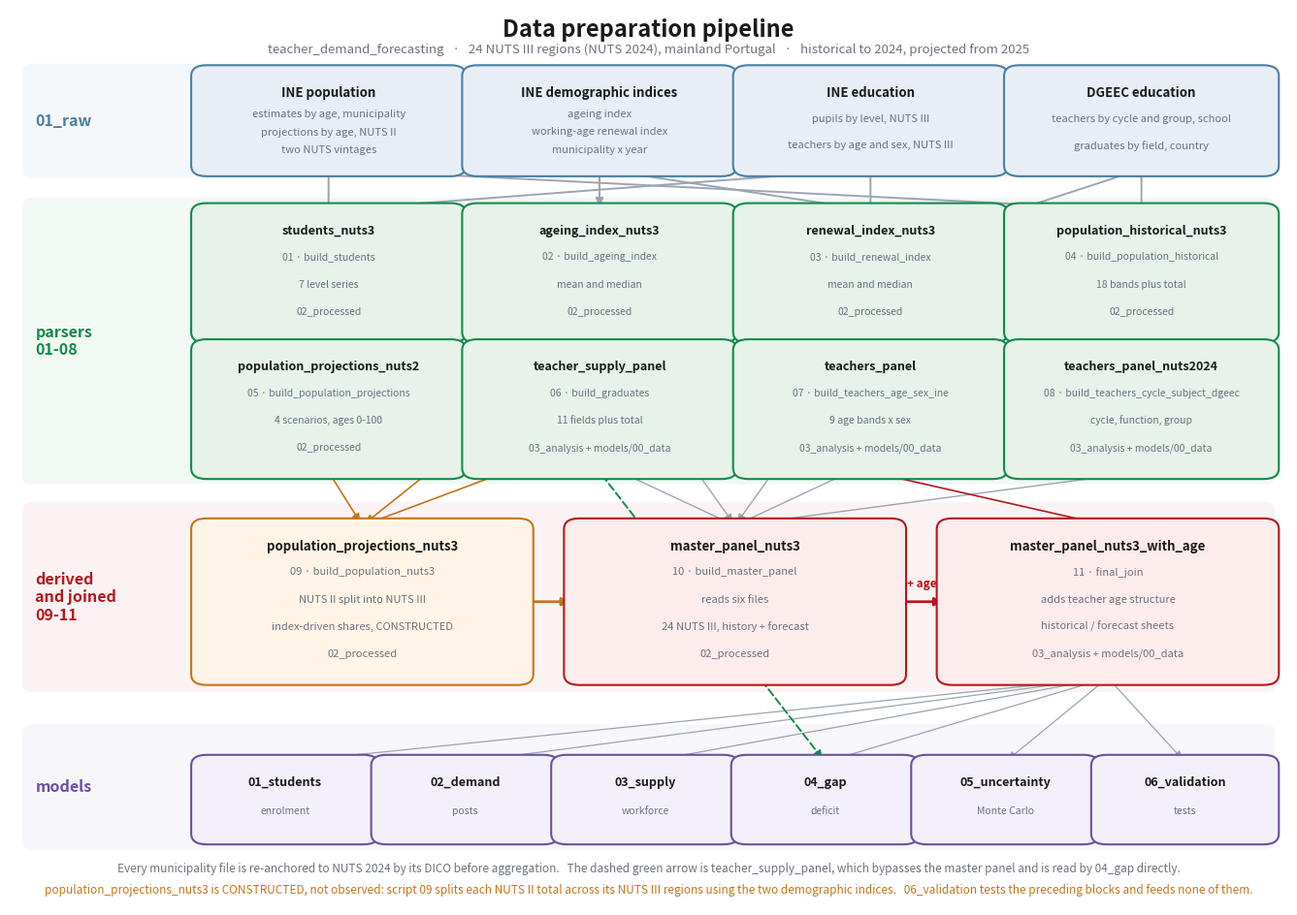
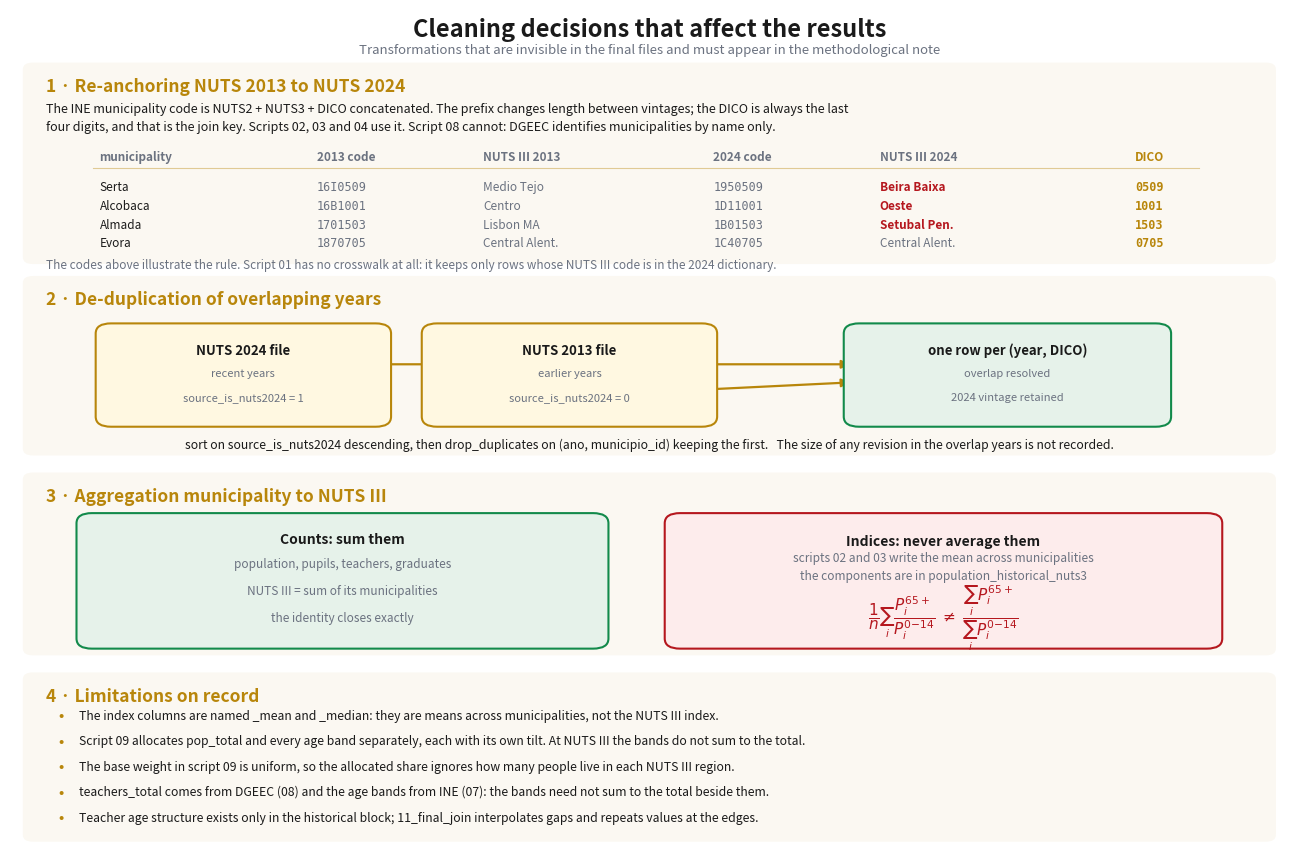

Here is the Python script that generated these plots, in order:

from pathlib import Path
import os
import matplotlib
matplotlib.use("Agg")
import matplotlib.pyplot as plt
from matplotlib.patches import FancyBboxPatch, FancyArrowPatch

# ============================================================ PATHS
BASE = Path(r"C:\Users\NJ183BX\OneDrive - EY\Desktop\teacher_demand_forecasting")
FIG_DIR = BASE / "report" / "figures"
if os.environ.get("DIAG_TEST") == "1":
    FIG_DIR = Path("fig_out")
FIG_DIR.mkdir(parents=True, exist_ok=True)

# ============================================================ STYLE
INK   = "#1a1a1a"
MUTED = "#6b7280"
GREY  = "#9aa4b2"
RAW   = "#e8eef6"; RAW_E   = "#4a7fa5"
PROC  = "#e6f2ea"; PROC_E  = "#128a4b"
DERIV = "#fff4e6"; DERIV_E = "#c2761a"
ANAL  = "#fdecec"; ANAL_E  = "#b5171e"
MODEL = "#f3f0fa"; MODEL_E = "#6b4fa0"
NOTE  = "#fff8e1"; NOTE_E  = "#b8860b"

LEFT, RIGHT = 0.150, 0.985


def row(n, gap=0.013, left=LEFT, right=RIGHT, weights=None):
    """Evenly spaced boxes across the drawing area."""
    span = right - left - gap * (n - 1)
    if weights is None:
        weights = [1.0] * n
    total = sum(weights)
    positions, x = [], left
    for weight in weights:
        width = span * weight / total
        positions.append((x, width))
        x += width + gap
    return positions


def box(ax, x, y, w, h, title, lines, fc, ec, fs=9.5, tw="bold"):
    """Draw a rounded box with a title and evenly spaced detail lines."""
    ax.add_patch(FancyBboxPatch(
        (x, y), w, h,
        boxstyle="round,pad=0.008,rounding_size=0.012",
        facecolor=fc, edgecolor=ec, linewidth=1.5, zorder=2,
    ))
    pad = 0.016
    ax.text(
        x + w / 2, y + h - pad, title,
        ha="center", va="top", fontsize=fs, fontweight=tw,
        color=INK, zorder=3, linespacing=1.22,
    )
    if not lines:
        return
    n_title = title.count("\n") + 1
    top = y + h - pad - 0.021 * n_title
    bottom = y + pad * 0.7
    step = (top - bottom) / max(len(lines), 1)
    for i, line in enumerate(lines):
        ax.text(
            x + w / 2, top - step * (i + 0.5), line,
            ha="center", va="center", fontsize=fs - 1.5,
            color=MUTED, zorder=3,
        )


def arrow(ax, x0, y0, x1, y1, color=GREY, lw=1.4, ls="-"):
    ax.add_patch(FancyArrowPatch(
        (x0, y0), (x1, y1),
        arrowstyle="-|>", mutation_scale=12,
        linewidth=lw, color=color, linestyle=ls,
        shrinkA=3, shrinkB=3, zorder=1,
    ))


def band(ax, y, h, label, color, alpha=0.05):
    ax.add_patch(FancyBboxPatch(
        (0.010, y), 0.980, h,
        boxstyle="round,pad=0,rounding_size=0.008",
        facecolor=color, edgecolor="none", alpha=alpha, zorder=0,
    ))
    ax.text(
        0.020, y + h / 2, label,
        ha="left", va="center", fontsize=11.5,
        fontweight="bold", color=color, zorder=3,
    )


def blank(figsize):
    fig, ax = plt.subplots(figsize=figsize)
    ax.set_xlim(0, 1)
    ax.set_ylim(0, 1)
    ax.axis("off")
    return fig, ax


def save_figure(fig, filename, dpi=200):
    """Save a Matplotlib figure safely on Windows and OneDrive."""
    FIG_DIR.mkdir(parents=True, exist_ok=True)
    output_path = FIG_DIR / filename

    if output_path.exists():
        try:
            output_path.unlink()
        except PermissionError as exc:
            raise PermissionError(
                "Cannot replace the figure because it is open or locked:\n"
                f"{output_path}"
            ) from exc

    try:
        with output_path.open("wb") as file_handle:
            fig.savefig(
                file_handle,
                format="png",
                dpi=dpi,
                bbox_inches="tight",
                facecolor="white",
            )
    except OSError as exc:
        raise OSError(
            "Could not write the figure.\n"
            f"Output directory: {FIG_DIR!r}\n"
            f"Output file: {output_path!r}\n"
            "Check whether the OneDrive folder is available locally and whether "
            "the existing PNG is open in another application."
        ) from exc

    print("[ok]", output_path)
    return output_path


# ============================================================ FIG 1 - pipeline
def fig_pipeline():
    fig, ax = blank((17.0, 12.0))

    ax.text(0.5, 0.990, "Data preparation pipeline",
            ha="center", va="top", fontsize=17, fontweight="bold", color=INK)
    ax.text(0.5, 0.962,
            "teacher_demand_forecasting   ·   24 NUTS III regions (NUTS 2024), "
            "mainland Portugal   ·   historical to 2024, projected from 2025",
            ha="center", va="top", fontsize=9.5, color=MUTED)

    band(ax, 0.812, 0.128, "01_raw", RAW_E)
    r_y, r_h = 0.822, 0.108
    raw_pos = row(4)
    raw_specs = [
        ("INE population", ["estimates by age, municipality", "projections by age, NUTS II", "two NUTS vintages"]),
        ("INE demographic indices", ["ageing index", "working-age renewal index", "municipality x year"]),
        ("INE education", ["pupils by level, NUTS III", "teachers by age and sex, NUTS III"]),
        ("DGEEC education", ["teachers by cycle and group, school", "graduates by field, country"]),
    ]
    for (x, w), (title, lines) in zip(raw_pos, raw_specs):
        box(ax, x, r_y, w, r_h, title, lines, RAW, RAW_E)

    band(ax, 0.470, 0.320, "parsers\n01-08", PROC_E)
    pa_y, pb_y, p_h = 0.636, 0.484, 0.140
    pa_pos = row(4)
    pb_pos = row(4)
    pa_specs = [
        ("students_nuts3", ["01 · build_students", "7 level series", "02_processed"]),
        ("ageing_index_nuts3", ["02 · build_ageing_index", "mean and median", "02_processed"]),
        ("renewal_index_nuts3", ["03 · build_renewal_index", "mean and median", "02_processed"]),
        ("population_historical_nuts3", ["04 · build_population_historical", "18 bands plus total", "02_processed"]),
    ]
    pb_specs = [
        ("population_projections_nuts2", ["05 · build_population_projections", "4 scenarios, ages 0-100", "02_processed"]),
        ("teacher_supply_panel", ["06 · build_graduates", "11 fields plus total", "03_analysis + models/00_data"]),
        ("teachers_panel", ["07 · build_teachers_age_sex_ine", "9 age bands x sex", "03_analysis + models/00_data"]),
        ("teachers_panel_nuts2024", ["08 · build_teachers_cycle_subject_dgeec", "cycle, function, group", "03_analysis + models/00_data"]),
    ]
    for (x, w), (title, lines) in zip(pa_pos, pa_specs):
        box(ax, x, pa_y, w, p_h, title, lines, PROC, PROC_E, fs=9)
    for (x, w), (title, lines) in zip(pb_pos, pb_specs):
        box(ax, x, pb_y, w, p_h, title, lines, PROC, PROC_E, fs=9)

    band(ax, 0.238, 0.212, "derived\nand joined\n09-11", ANAL_E)
    a_y, a_h = 0.254, 0.170
    a_pos = row(3, gap=0.040, weights=[1.0, 1.0, 1.0])
    box(ax, a_pos[0][0], a_y, a_pos[0][1], a_h, "population_projections_nuts3",
        ["09 · build_population_nuts3", "NUTS II split into NUTS III", "index-driven shares, CONSTRUCTED", "02_processed"],
        DERIV, DERIV_E, fs=9.5)
    box(ax, a_pos[1][0], a_y, a_pos[1][1], a_h, "master_panel_nuts3",
        ["10 · build_master_panel", "reads six files", "24 NUTS III, history + forecast", "02_processed"],
        ANAL, ANAL_E, fs=9.5)
    box(ax, a_pos[2][0], a_y, a_pos[2][1], a_h, "master_panel_nuts3_with_age",
        ["11 · final_join", "adds teacher age structure", "historical / forecast sheets", "03_analysis + models/00_data"],
        ANAL, ANAL_E, fs=9.5)

    band(ax, 0.062, 0.140, "models", MODEL_E)
    m_y, m_h = 0.076, 0.084
    model_pos = row(6, gap=0.010)
    model_specs = [("01_students", "enrolment"), ("02_demand", "posts"),
                   ("03_supply", "workforce"), ("04_gap", "deficit"),
                   ("05_uncertainty", "Monte Carlo"), ("06_validation", "tests")]
    for (x, w), (name, subtitle) in zip(model_pos, model_specs):
        box(ax, x, m_y, w, m_h, name, [subtitle], MODEL, MODEL_E, fs=9)

    rc = [x + w / 2 for x, w in raw_pos]
    pac = [x + w / 2 for x, w in pa_pos]
    pbc = [x + w / 2 for x, w in pb_pos]

    arrow(ax, rc[0], r_y, pac[3], pa_y + p_h)
    arrow(ax, rc[0], r_y, pbc[0], pb_y + p_h)
    arrow(ax, rc[1], r_y, pac[1], pa_y + p_h)
    arrow(ax, rc[1], r_y, pac[2], pa_y + p_h)
    arrow(ax, rc[2], r_y, pac[0], pa_y + p_h)
    arrow(ax, rc[2], r_y, pbc[2], pb_y + p_h)
    arrow(ax, rc[3], r_y, pbc[3], pb_y + p_h)
    arrow(ax, rc[3], r_y, pbc[1], pb_y + p_h)

    x09 = a_pos[0][0] + a_pos[0][1] / 2
    x10 = a_pos[1][0] + a_pos[1][1] / 2
    x11 = a_pos[2][0] + a_pos[2][1] / 2

    arrow(ax, pac[1], pa_y, x09, a_y + a_h, color=DERIV_E, lw=1.2)
    arrow(ax, pac[2], pa_y, x09, a_y + a_h, color=DERIV_E, lw=1.2)
    arrow(ax, pbc[0], pb_y, x09, a_y + a_h, color=DERIV_E, lw=1.2)
    for source_x in (pac[0], pac[1], pac[2], pac[3]):
        arrow(ax, source_x, pa_y, x10, a_y + a_h, lw=1.0)
    arrow(ax, pbc[3], pb_y, x10, a_y + a_h, lw=1.0)
    arrow(ax, a_pos[0][0] + a_pos[0][1], a_y + a_h / 2,
          a_pos[1][0], a_y + a_h / 2, color=DERIV_E, lw=2.0)
    arrow(ax, a_pos[1][0] + a_pos[1][1], a_y + a_h / 2,
          a_pos[2][0], a_y + a_h / 2, color=ANAL_E, lw=2.0)
    ax.text((a_pos[1][0] + a_pos[1][1] + a_pos[2][0]) / 2,
            a_y + a_h / 2 + 0.013, "+ age", ha="center", va="bottom",
            fontsize=8.5, color=ANAL_E, fontweight="bold")
    arrow(ax, pbc[2], pb_y, x11, a_y + a_h, color=ANAL_E, lw=1.2)

    for x, w in model_pos:
        arrow(ax, x11, a_y, x + w / 2, m_y + m_h, lw=0.9)
    x_gap = model_pos[3][0] + model_pos[3][1] / 2
    arrow(ax, pbc[1], pb_y, x_gap, m_y + m_h,
          color=PROC_E, lw=1.4, ls=(0, (4, 2)))

    for i in range(len(model_pos) - 1):
        x_end = model_pos[i][0] + model_pos[i][1]
        arrow(ax, x_end, m_y + m_h / 2,
              model_pos[i + 1][0], m_y + m_h / 2,
              color=MODEL_E, lw=1.2)

    ax.text(0.5, 0.048,
            "Every municipality file is re-anchored to NUTS 2024 by its DICO before "
            "aggregation.   The dashed green arrow is teacher_supply_panel, which "
            "bypasses the master panel and is read by 04_gap directly.",
            ha="center", va="top", fontsize=8.5, color=MUTED, style="italic")
    ax.text(0.5, 0.024,
            "population_projections_nuts3 is CONSTRUCTED, not observed: script 09 "
            "splits each NUTS II total across its NUTS III regions using the two "
            "demographic indices.   06_validation tests the preceding blocks and "
            "feeds none of them.",
            ha="center", va="top", fontsize=8.5, color=DERIV_E, style="italic")

    try:
        save_figure(fig, "data_pipeline.png")
    finally:
        plt.close(fig)


# ============================================================ FIG 2 - cleaning
def fig_cleaning():
    fig, ax = blank((16.5, 11.0))

    ax.text(0.5, 0.990, "Cleaning decisions that affect the results",
            ha="center", va="top", fontsize=17, fontweight="bold", color=INK)
    ax.text(0.5, 0.960,
            "Transformations that are invisible in the final files and must appear "
            "in the methodological note",
            ha="center", va="top", fontsize=9.5, color=MUTED)

    ax.add_patch(FancyBboxPatch((0.010, 0.700), 0.980, 0.238,
                                boxstyle="round,pad=0,rounding_size=0.008",
                                facecolor=NOTE_E, edgecolor="none", alpha=0.05, zorder=0))
    ax.text(0.028, 0.920, "1 · Re-anchoring NUTS 2013 to NUTS 2024",
            ha="left", va="top", fontsize=12.5, fontweight="bold", color=NOTE_E)
    ax.text(0.028, 0.890,
            "The INE municipality code is NUTS2 + NUTS3 + DICO concatenated. The "
            "prefix changes length between vintages; the DICO is always the last\n"
            "four digits, and that is the join key. Scripts 02, 03 and 04 use it. "
            "Script 08 cannot: DGEEC identifies municipalities by name only.",
            ha="left", va="top", fontsize=9, color=INK, linespacing=1.5)

    columns = [(0.070, "municipality"), (0.240, "2013 code"), (0.370, "NUTS III 2013"),
               (0.550, "2024 code"), (0.680, "NUTS III 2024"), (0.880, "DICO")]
    for x, label in columns:
        ax.text(x, 0.822, label, fontsize=8.5, fontweight="bold",
                color=NOTE_E if label == "DICO" else MUTED)
    ax.plot([0.065, 0.930], [0.814, 0.814], color=NOTE_E, lw=0.8, alpha=0.4)

    examples = [
        ("Serta", "16I0509", "Medio Tejo", "1950509", "Beira Baixa"),
        ("Alcobaca", "16B1001", "Centro", "1D11001", "Oeste"),
        ("Almada", "1701503", "Lisbon MA", "1B01503", "Setubal Pen."),
        ("Evora", "1870705", "Central Alent.", "1C40705", "Central Alent."),
    ]
    for i, (name, code13, nuts13, code24, nuts24) in enumerate(examples):
        y = 0.790 - i * 0.022
        moved = nuts13 != nuts24
        ax.text(0.070, y, name, fontsize=8.5, color=INK, va="center")
        ax.text(0.240, y, code13, fontsize=8.5, color=MUTED,
                family="monospace", va="center")
        ax.text(0.370, y, nuts13, fontsize=8.5, color=MUTED, va="center")
        ax.text(0.550, y, code24, fontsize=8.5, color=MUTED,
                family="monospace", va="center")
        ax.text(0.680, y, nuts24, fontsize=8.5, va="center",
                color=ANAL_E if moved else MUTED,
                fontweight="bold" if moved else "normal")
        ax.text(0.880, y, code13[-4:], fontsize=8.5, color=NOTE_E,
                fontweight="bold", family="monospace", va="center")

    ax.text(0.028, 0.706,
            "The codes above illustrate the rule. Script 01 has no crosswalk at all: "
            "it keeps only rows whose NUTS III code is in the 2024 dictionary.",
            ha="left", va="top", fontsize=8.5, color=MUTED, style="italic")

    ax.add_patch(FancyBboxPatch((0.010, 0.474), 0.980, 0.212,
                                boxstyle="round,pad=0,rounding_size=0.008",
                                facecolor=NOTE_E, edgecolor="none", alpha=0.05, zorder=0))
    ax.text(0.028, 0.668, "2 · De-duplication of overlapping years",
            ha="left", va="top", fontsize=12.5, fontweight="bold", color=NOTE_E)

    d_y, d_h = 0.516, 0.106
    box(ax, 0.075, d_y, 0.215, d_h, "NUTS 2024 file",
        ["recent years", "source_is_nuts2024 = 1"], NOTE, NOTE_E, fs=9.5)
    box(ax, 0.330, d_y, 0.215, d_h, "NUTS 2013 file",
        ["earlier years", "source_is_nuts2024 = 0"], NOTE, NOTE_E, fs=9.5)
    box(ax, 0.660, d_y, 0.240, d_h, "one row per (year, DICO)",
        ["overlap resolved", "2024 vintage retained"], PROC, PROC_E, fs=9.5)
    arrow(ax, 0.290, d_y + d_h * 0.62, 0.660, d_y + d_h * 0.62,
          color=NOTE_E, lw=1.6)
    arrow(ax, 0.545, d_y + d_h * 0.34, 0.660, d_y + d_h * 0.42,
          color=NOTE_E, lw=1.6)
    ax.text(0.5, 0.494,
            "sort on source_is_nuts2024 descending, then drop_duplicates on "
            "(ano, municipio_id) keeping the first.   The size of any revision in "
            "the overlap years is not recorded.",
            ha="center", va="top", fontsize=8.8, color=INK)

    ax.add_patch(FancyBboxPatch((0.010, 0.238), 0.980, 0.216,
                                boxstyle="round,pad=0,rounding_size=0.008",
                                facecolor=NOTE_E, edgecolor="none", alpha=0.05, zorder=0))
    ax.text(0.028, 0.436, "3 · Aggregation municipality to NUTS III",
            ha="left", va="top", fontsize=12.5, fontweight="bold", color=NOTE_E)

    g_y, g_h = 0.254, 0.144
    box(ax, 0.060, g_y, 0.400, g_h, "Counts: sum them",
        ["population, pupils, teachers, graduates",
         "NUTS III = sum of its municipalities",
         "the identity closes exactly"], PROC, PROC_E, fs=10)

    ax.add_patch(FancyBboxPatch(
        (0.520, g_y), 0.420, g_h,
        boxstyle="round,pad=0.008,rounding_size=0.012",
        facecolor=ANAL, edgecolor=ANAL_E, linewidth=1.5, zorder=2))
    ax.text(0.730, g_y + g_h - 0.018, "Indices: never average them",
            ha="center", va="top", fontsize=10, fontweight="bold", color=INK, zorder=3)
    ax.text(0.730, g_y + g_h - 0.046,
            "scripts 02 and 03 write the mean across municipalities",
            ha="center", va="center", fontsize=8.6, color=MUTED, zorder=3)
    ax.text(0.730, g_y + g_h - 0.067,
            "the components are in population_historical_nuts3",
            ha="center", va="center", fontsize=8.6, color=MUTED, zorder=3)
    ax.text(0.730, g_y + 0.028,
            r"$\dfrac{1}{n}\sum_i \dfrac{P^{65+}_i}{P^{0\mathrm{-}14}_i}"
            r" \;\neq\; \dfrac{\sum_i P^{65+}_i}{\sum_i P^{0\mathrm{-}14}_i}$",
            ha="center", va="center", fontsize=11, color=ANAL_E, zorder=3)

    ax.add_patch(FancyBboxPatch((0.010, 0.018), 0.980, 0.200,
                                boxstyle="round,pad=0,rounding_size=0.008",
                                facecolor=NOTE_E, edgecolor="none", alpha=0.05, zorder=0))
    ax.text(0.028, 0.200, "4 · Limitations on record",
            ha="left", va="top", fontsize=12.5, fontweight="bold", color=NOTE_E)

    limitations = [
        "The index columns are named _mean and _median: they are means across municipalities, not the NUTS III index.",
        "Script 09 allocates pop_total and every age band separately, each with its own tilt. At NUTS III the bands do not sum to the total.",
        "The base weight in script 09 is uniform, so the allocated share ignores how many people live in each NUTS III region.",
        "teachers_total comes from DGEEC (08) and the age bands from INE (07): the bands need not sum to the total beside them.",
        "Teacher age structure exists only in the historical block; 11_final_join interpolates gaps and repeats values at the edges.",
    ]
    for i, text in enumerate(limitations):
        y = 0.166 - i * 0.030
        ax.text(0.038, y, "•", fontsize=10, color=NOTE_E,
                fontweight="bold", ha="left", va="center")
        ax.text(0.054, y, text, ha="left", va="center", fontsize=8.8, color=INK)

    try:
        save_figure(fig, "data_cleaning_decisions.png")
    finally:
        plt.close(fig)


# ============================================================ MAIN
def main():
    print("=" * 74)
    print("plot_data_pipeline_diagram")
    print("=" * 74)
    print(f"  figures -> {FIG_DIR}")
    print()
    fig_pipeline()
    fig_cleaning()
    print()
    print("Done:")
    print("  data_pipeline.png            01_raw -> parsers 01-08 -> 09/10/11 -> models")
    print("  data_cleaning_decisions.png  re-anchoring, de-duplication, aggregation, limits")
    print("=" * 74)


if __name__ == "__main__":
    main()
